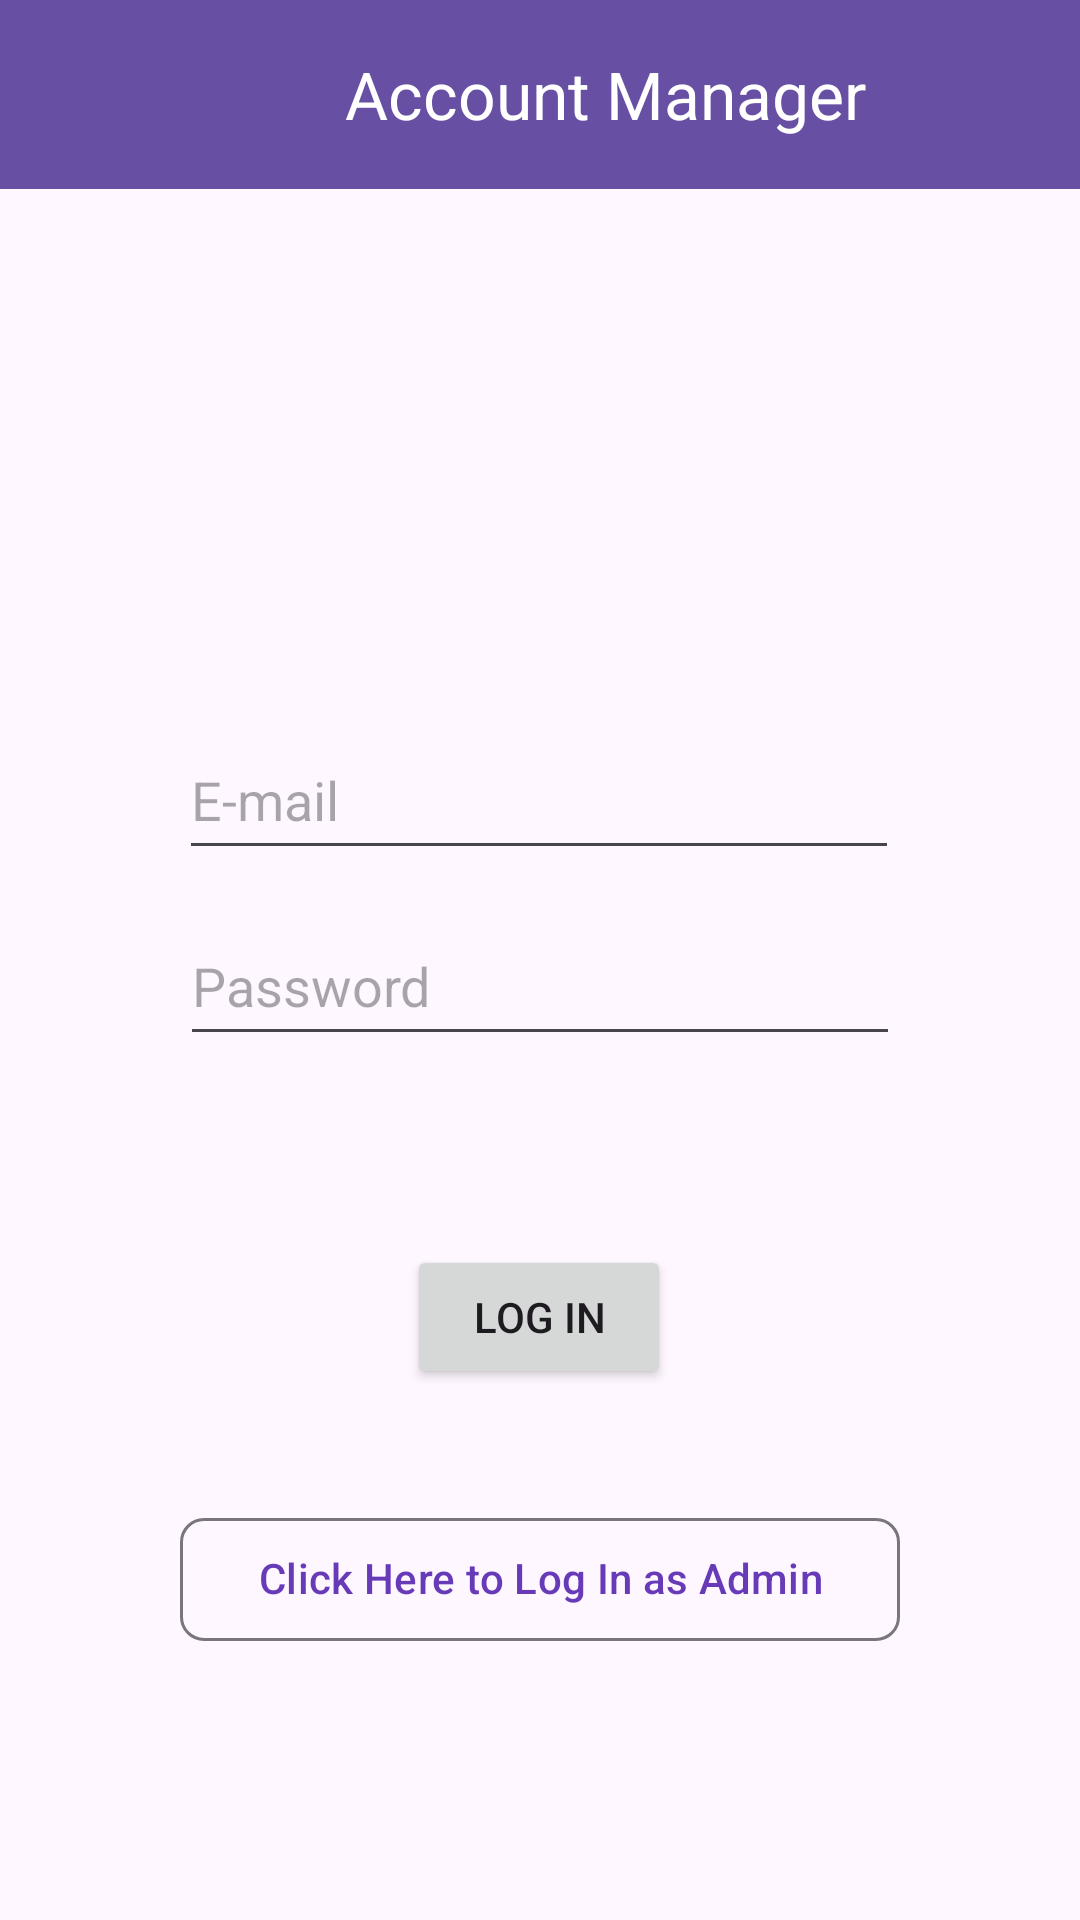

Write the Android layout XML for this screen, with the resource values it uses.
<!-- AndroidManifest.xml: application theme Theme.AccountManager -->
<!-- res/layout/activity_login.xml -->
<?xml version="1.0" encoding="utf-8"?>
<androidx.constraintlayout.widget.ConstraintLayout xmlns:android="http://schemas.android.com/apk/res/android"
    xmlns:app="http://schemas.android.com/apk/res-auto"
    xmlns:tools="http://schemas.android.com/tools"
    android:id="@+id/main"
    android:layout_width="match_parent"
    android:layout_height="match_parent"
    tools:context=".login">

    <androidx.appcompat.widget.Toolbar
        android:id="@+id/toolbar"
        android:layout_width="match_parent"
        android:layout_height="63dp"
        android:background="?attr/colorPrimary"
        android:minHeight="?attr/actionBarSize"
        android:theme="?attr/actionBarTheme"
        app:layout_constraintEnd_toEndOf="parent"
        app:layout_constraintHorizontal_bias="0.0"
        app:layout_constraintStart_toStartOf="parent"
        app:layout_constraintTop_toTopOf="parent"
        app:title="Account Manager"
        app:titleMargin="15dp"
        app:titleMarginStart="115dp"
        app:titleTextColor="#FFFFFF" />

    <ImageView
        android:id="@+id/backbtn1"
        android:layout_width="42dp"
        android:layout_height="32dp"
        android:layout_marginStart="16dp"
        android:layout_marginTop="16dp"
        app:layout_constraintStart_toStartOf="parent"
        app:layout_constraintTop_toTopOf="parent"
        app:srcCompat="@drawable/baseline_arrow_back_24"
        tools:ignore="MissingConstraints" />

    <EditText
        android:id="@+id/email"
        android:layout_width="240dp"
        android:layout_height="50dp"
        android:layout_marginTop="240dp"
        android:layout_marginBottom="12dp"
        android:hint="E-mail"
        android:inputType="textEmailAddress"
        android:selectAllOnFocus="true"
        app:layout_constraintBottom_toTopOf="@+id/password"
        app:layout_constraintEnd_toEndOf="parent"
        app:layout_constraintHorizontal_bias="0.497"
        app:layout_constraintStart_toStartOf="parent"
        app:layout_constraintTop_toTopOf="parent" />

    <EditText
        android:id="@+id/password"
        android:layout_width="240dp"
        android:layout_height="50dp"
        android:layout_marginTop="12dp"
        android:hint="Password"
        android:imeOptions="actionDone"
        android:inputType="textPassword"
        android:selectAllOnFocus="true"
        app:layout_constraintEnd_toEndOf="parent"
        app:layout_constraintStart_toStartOf="parent"
        app:layout_constraintTop_toBottomOf="@+id/email" />

    <Button
        android:id="@+id/login"
        android:layout_width="wrap_content"
        android:layout_height="wrap_content"
        android:layout_marginStart="161dp"
        android:layout_marginTop="63dp"
        android:layout_marginEnd="162dp"
        android:text="Log In"
        app:layout_constraintEnd_toEndOf="parent"
        app:layout_constraintStart_toStartOf="parent"
        app:layout_constraintTop_toBottomOf="@+id/password" />

    <com.google.android.material.chip.Chip
        android:id="@+id/adminLogbtn"
        android:layout_width="240dp"
        android:layout_height="57dp"
        android:layout_marginStart="80dp"
        android:layout_marginTop="35dp"
        android:layout_marginEnd="80dp"
        android:text="Click Here to Log In as Admin"
        android:textAlignment="center"
        android:textColor="#673AB7"
        app:layout_constraintEnd_toEndOf="parent"
        app:layout_constraintStart_toStartOf="parent"
        app:layout_constraintTop_toBottomOf="@+id/login" />

</androidx.constraintlayout.widget.ConstraintLayout>
<!-- resources referenced by this layout -->
<resources>
  <style name="Theme.AccountManager" parent="Base.Theme.AccountManager" />
  <style name="Base.Theme.AccountManager" parent="Theme.Material3.DayNight.NoActionBar">
          
          
      </style>
</resources>
